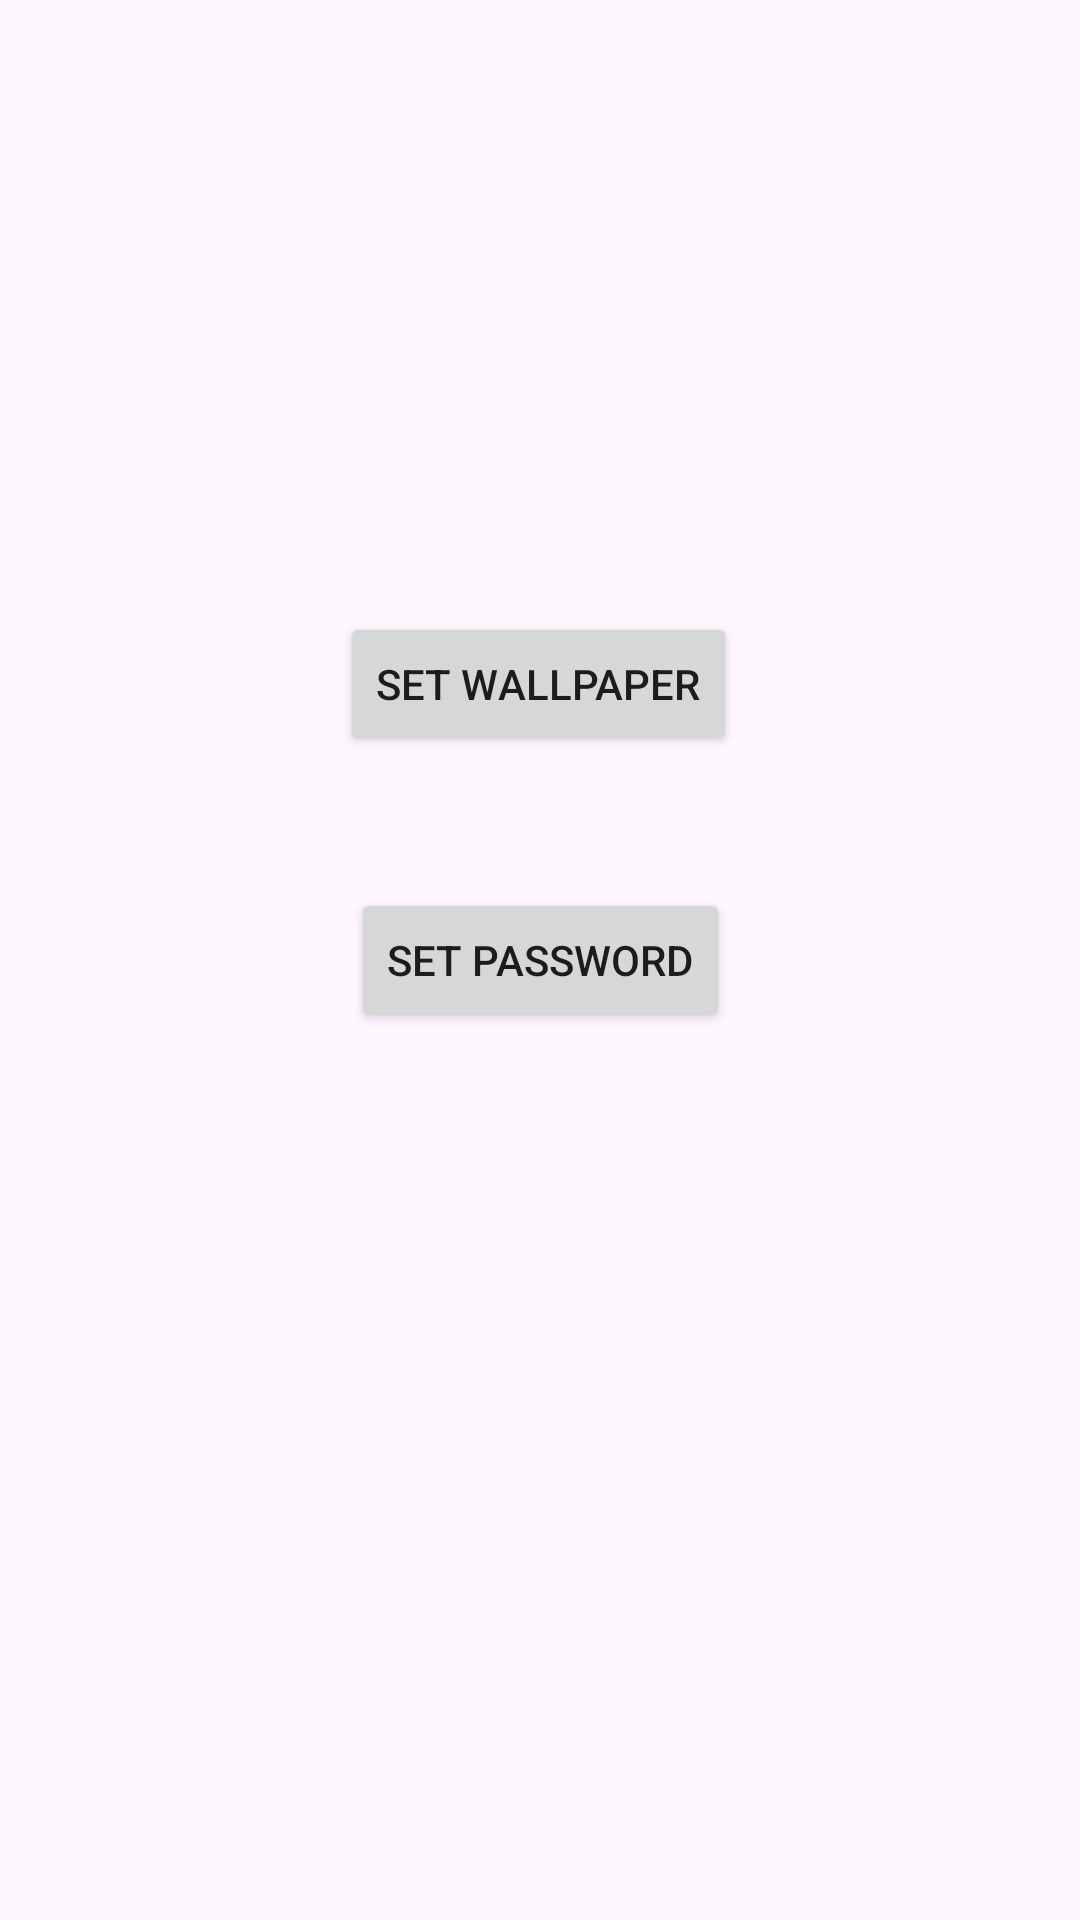

Produce the Android XML layout that renders to this screen, including the resource entries it uses.
<!-- AndroidManifest.xml: application theme Theme.AppIntern -->
<!-- res/layout/activity_main.xml -->
<?xml version="1.0" encoding="utf-8"?>
<androidx.constraintlayout.widget.ConstraintLayout xmlns:android="http://schemas.android.com/apk/res/android"
    xmlns:app="http://schemas.android.com/apk/res-auto"
    xmlns:tools="http://schemas.android.com/tools"
    android:layout_width="match_parent"
    android:layout_height="match_parent"
    tools:context=".MainActivity">

    <Button
        android:id="@+id/setPassword"
        android:layout_width="wrap_content"
        android:layout_height="wrap_content"
        android:text="Set Password"
        app:layout_constraintBottom_toBottomOf="parent"
        app:layout_constraintEnd_toEndOf="parent"
        app:layout_constraintStart_toStartOf="parent"
        app:layout_constraintTop_toTopOf="parent" />

    <Button
        android:id="@+id/setWallpaper"
        android:layout_width="wrap_content"
        android:layout_height="wrap_content"
        android:layout_marginBottom="44dp"
        android:text="Set Wallpaper"
        app:layout_constraintBottom_toTopOf="@+id/setPassword"
        app:layout_constraintEnd_toEndOf="parent"
        app:layout_constraintHorizontal_bias="0.498"
        app:layout_constraintStart_toStartOf="parent" />


</androidx.constraintlayout.widget.ConstraintLayout>
<!-- resources referenced by this layout -->
<resources>
  <style name="Theme.AppIntern" parent="Base.Theme.AppIntern" />
  <style name="Base.Theme.AppIntern" parent="Theme.Material3.DayNight.NoActionBar">
          
          
      </style>
</resources>
